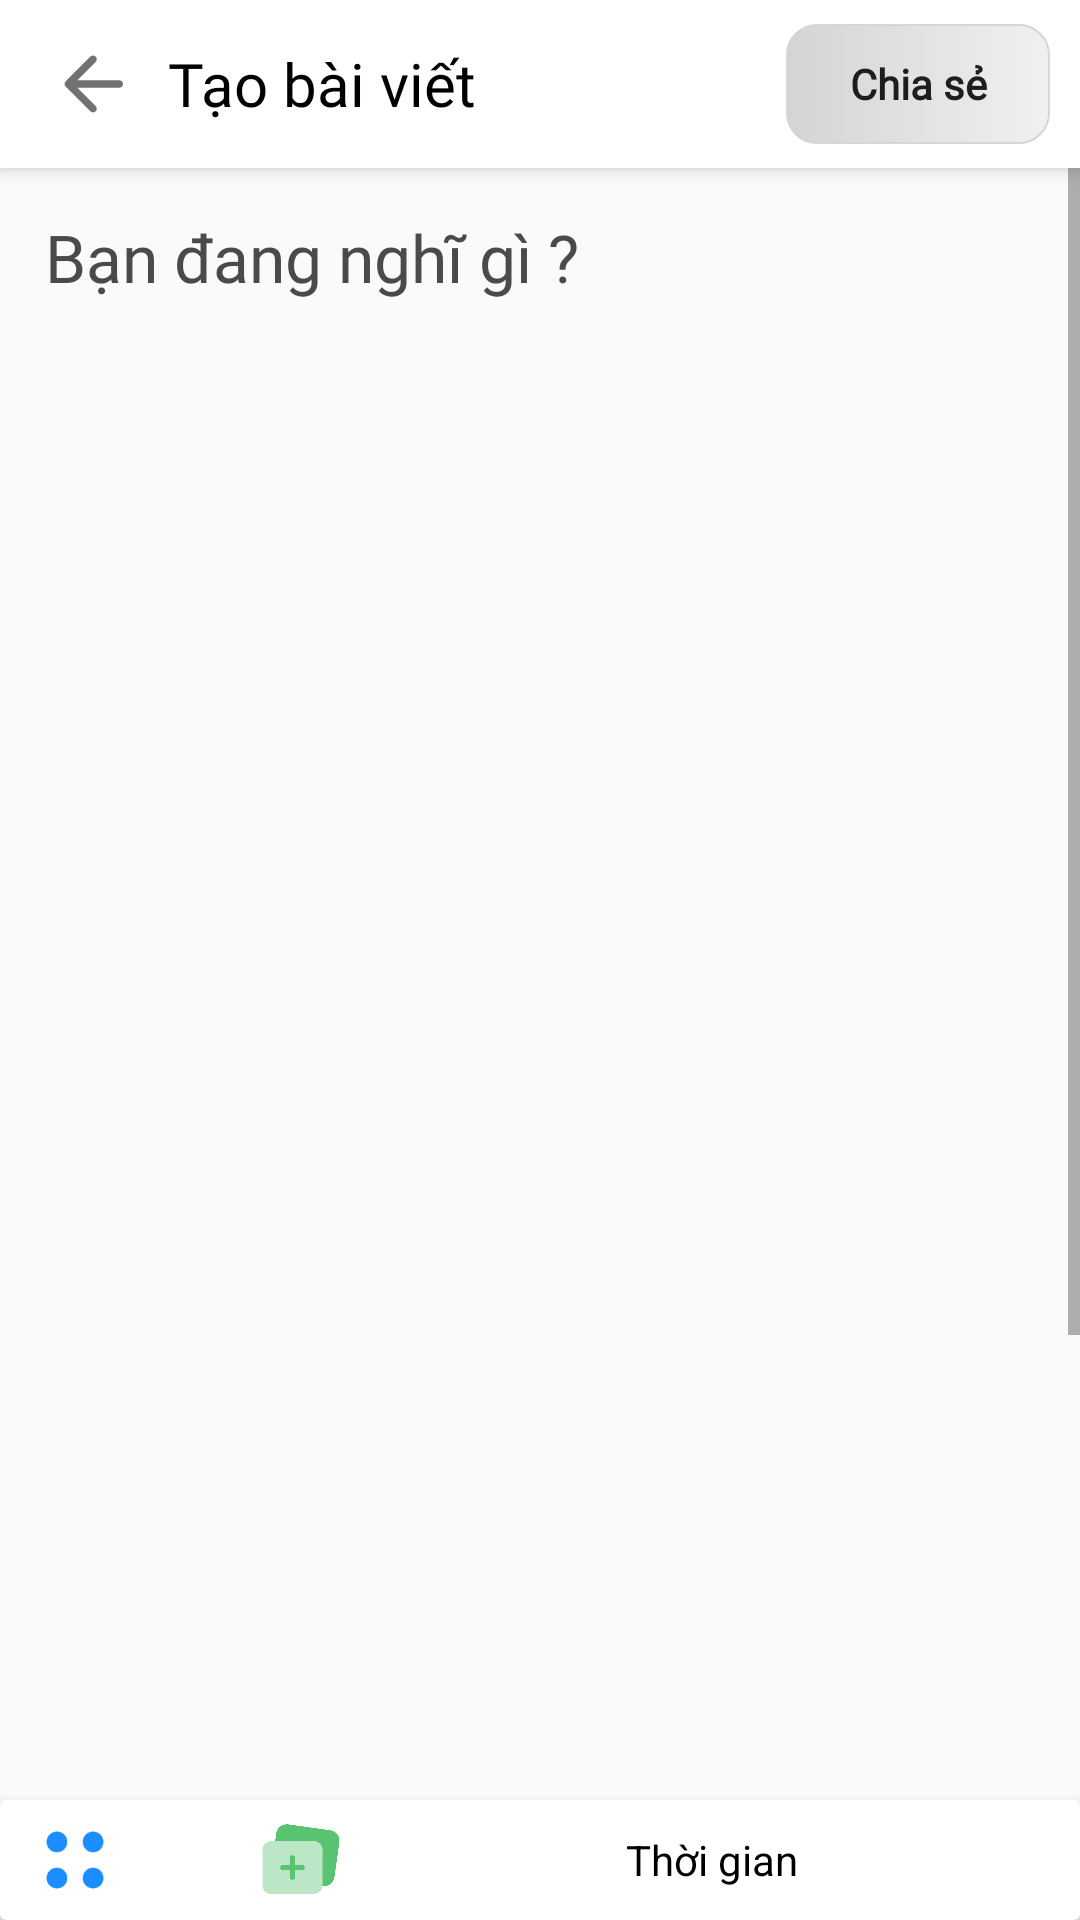

Android layout source for this screen:
<!-- AndroidManifest.xml: application theme Theme.Mob201_Assignment -->
<!-- res/layout/fragment_social_network.xml -->
<?xml version="1.0" encoding="utf-8"?>
<androidx.coordinatorlayout.widget.CoordinatorLayout xmlns:android="http://schemas.android.com/apk/res/android"
    xmlns:app="http://schemas.android.com/apk/res-auto"
    xmlns:tools="http://schemas.android.com/tools"
    android:layout_width="match_parent"
    android:layout_height="match_parent"
    android:id="@+id/layout_container_social"
    >

    <androidx.appcompat.widget.Toolbar
        android:id="@+id/tool_bar"
        android:layout_width="match_parent"
        android:layout_height="?attr/actionBarSize"
        android:background="@color/white"
        android:elevation="4dp"
        android:layout_gravity="top"
        >

        <ImageView
            android:id="@+id/ic_back"
            android:layout_width="30dp"
            android:layout_height="30dp"
            android:layout_gravity="center|start"
            android:layout_marginRight="10dp"
            android:scaleType="centerCrop"
            android:src="@drawable/ic_arrow_back" />

        <TextView
            android:id="@+id/toolbar_title"
            style="@style/TextAppearance.AppCompat.Widget.ActionBar.Title"
            android:layout_width="wrap_content"
            android:layout_height="wrap_content"
            android:layout_gravity="center|left"
            android:fontFamily="@font/alata"
            android:text="Tạo bài viết"
            android:textColor="@color/black" />

            <Button
                android:id="@+id/btnShare"
                android:layout_width="wrap_content"
                android:layout_height="40dp"
                android:text="Chia sẻ"
                android:fontFamily="@font/alata"
                android:textAllCaps="false"
                android:textStyle="bold"
                android:elevation="5dp"
                android:background="@drawable/custom_button_social"
                android:layout_gravity="center|end"
                android:layout_marginEnd="10dp"
                />
    </androidx.appcompat.widget.Toolbar>


   <ScrollView
       android:layout_width="match_parent"
       android:layout_height="match_parent"
       android:fitsSystemWindows="true"
       android:fillViewport="true"
      >
       <LinearLayout
           android:layout_width="match_parent"
           android:layout_height="match_parent"
           android:paddingTop="?attr/actionBarSize"
           android:orientation="vertical"
           android:gravity="top"
         >
           <EditText
               android:id="@+id/edContentShare"
               android:layout_width="match_parent"
               android:layout_height="wrap_content"
               android:paddingHorizontal="15dp"
               android:layout_marginTop="15dp"
               android:background="@android:color/transparent"
               android:fontFamily="@font/spinnaker"
               android:hint="Bạn đang nghĩ gì ? "
               android:textColor="@color/black"
               android:textColorHint="@color/gray"
               android:textSize="22dp"
               android:lineHeight="22sp"
              />
            <androidx.constraintlayout.widget.ConstraintLayout
                android:id="@+id/layout_show_img"
                android:layout_width="match_parent"
                android:layout_height="800dp"
                android:layout_marginTop="20dp"
                android:visibility="invisible">
                <EditText
                    android:id="@+id/edContentImg"
                    android:layout_width="match_parent"
                    android:layout_height="wrap_content"
                    android:paddingHorizontal="15dp"
                    android:layout_marginTop="15dp"
                    android:background="@android:color/transparent"
                    android:fontFamily="@font/alata"
                    android:hint="Hãy nói gì đó về bức ảnh này... "
                    android:textColor="@color/black"
                    android:textColorHint="@color/gray"
                    android:textSize="18dp"
                    android:lineHeight="22sp"
                    app:layout_constraintEnd_toEndOf="parent"
                    app:layout_constraintHorizontal_bias="0.5"
                    app:layout_constraintStart_toStartOf="parent"
                    app:layout_constraintTop_toTopOf="parent"
                    app:layout_constraintVertical_bias="0.0"
                    />

                <ImageView
                    android:id="@+id/imgShare"
                    android:layout_width="wrap_content"
                    android:layout_height="450dp"
                    android:scaleType="centerCrop"
                    android:layout_marginTop="10dp"

                    app:layout_constraintEnd_toEndOf="parent"
                    app:layout_constraintHorizontal_bias="0.5"
                    app:layout_constraintStart_toStartOf="parent"
                    app:layout_constraintTop_toBottomOf="@+id/edContentImg"
                    app:layout_constraintVertical_bias="0.0" />

                <ImageView
                    android:layout_width="30dp"
                    android:layout_height="30dp"
                    android:scaleType="centerCrop"
                    android:src="@drawable/ic_close"
                    android:layout_marginTop="15dp"
                    app:layout_constraintBottom_toBottomOf="@id/imgShare"
                    app:layout_constraintEnd_toEndOf="@+id/imgShare"
                    app:layout_constraintHorizontal_bias="0.97"
                    app:layout_constraintVertical_bias="0."
                    app:layout_constraintStart_toStartOf="@id/imgShare"
                    app:layout_constraintTop_toTopOf="@+id/imgShare" />

                    <LinearLayout
                        android:id="@+id/layout1"
                        android:layout_width="wrap_content"
                        android:layout_height="wrap_content"
                        android:background="@drawable/custom_bg_fun_img"
                        android:gravity="center"
                        android:paddingHorizontal="6dp"
                        android:paddingVertical="4dp"
                        android:layout_marginTop="10dp"
                        android:orientation="horizontal"
                        app:layout_constraintBottom_toBottomOf="@id/imgShare"
                        app:layout_constraintEnd_toEndOf="@id/imgShare"
                        app:layout_constraintHorizontal_bias="0.02"
                        app:layout_constraintStart_toStartOf="@id/imgShare"
                        app:layout_constraintTop_toTopOf="@id/imgShare"
                        app:layout_constraintVertical_bias="0">

                        <TextView
                            android:layout_width="wrap_content"
                            android:layout_height="28dp"
                            android:fontFamily="@font/dongle"
                            android:text="Aa"
                            android:gravity="top"
                            android:textColor="@color/white"
                            android:textSize="30dp"
                            android:textStyle="normal" />

                        <TextView
                            android:layout_width="wrap_content"
                            android:layout_height="wrap_content"
                            android:fontFamily="@font/alata"
                            android:paddingHorizontal="5dp"
                            android:text="Chỉnh sửa"
                            android:textStyle="bold"

                            android:textColor="@color/white"
                            android:textSize="17dp" />
                    </LinearLayout>


                    <LinearLayout
                        android:layout_width="wrap_content"
                        android:layout_height="wrap_content"
                        android:background="@drawable/custom_bg_fun_img"
                        android:paddingHorizontal="6dp"
                        android:paddingVertical="4dp"
                        android:layout_marginTop="10dp"
                        android:orientation="horizontal"
                        app:layout_constraintBottom_toBottomOf="@id/imgShare"
                        app:layout_constraintEnd_toEndOf="@id/imgShare"
                        app:layout_constraintHorizontal_bias="0.1"
                        app:layout_constraintStart_toEndOf="@+id/layout1"
                        app:layout_constraintTop_toTopOf="@id/imgShare"
                        app:layout_constraintVertical_bias="0">

                        <ImageView
                            android:layout_width="25dp"
                            android:layout_height="25dp"
                            android:src="@drawable/ic_effect"
                            android:textColor="@color/white"

                           />

                        <TextView
                            android:layout_width="wrap_content"
                            android:layout_height="wrap_content"
                            android:fontFamily="@font/alata"
                            android:paddingHorizontal="5dp"
                            android:text="Hiệu ứng"
                            android:textColor="@color/white"
                            android:textSize="17dp" />
                    </LinearLayout>

            </androidx.constraintlayout.widget.ConstraintLayout>

       </LinearLayout>
   </ScrollView>



    <androidx.cardview.widget.CardView
        android:id="@+id/layout_bottom_social"
        android:layout_width="match_parent"
        android:layout_height="wrap_content"
        android:layout_gravity="bottom"
        app:cardElevation="5dp"
        app:cardBackgroundColor="@color/white">
        <LinearLayout
            android:layout_width="match_parent"
            android:layout_height="wrap_content"
            android:orientation="horizontal"
            android:paddingHorizontal="10dp"
            android:paddingVertical="5dp"
            android:gravity="center"
            android:elevation="5dp"

        >
            <ImageView
                android:id="@+id/icSetting"
                android:layout_width="30dp"
                android:layout_height="30dp"
                android:scaleType="centerCrop"
                android:layout_gravity="left"
                android:src="@drawable/ic_setting_social" />
            <ImageView
                android:id="@+id/icChooserColor"
                android:layout_width="25dp"
                android:layout_height="25dp"
                android:scaleType="centerCrop"
                android:layout_gravity="left|center"
                android:layout_marginStart="10dp"
                android:src="@drawable/ic_color_palette" />
            <ImageView
                android:id="@+id/icAddImg"
                android:layout_width="30dp"
                android:layout_height="30dp"
                android:scaleType="centerCrop"
                android:layout_marginStart="10dp"
                android:layout_gravity="left"
                android:src="@drawable/ic_add_img" />

            <TextView
                android:id="@+id/tv_time_social"
                android:layout_width="0dp"
                android:layout_height="wrap_content"
                android:layout_gravity="center"
                android:layout_marginHorizontal="5dp"
                android:layout_weight="1"
                android:gravity="center"
                android:paddingStart="10dp"
                android:textSize="14dp"
                android:text="Thời gian"
                android:textColor="@color/black"
                android:textStyle="normal" />
        </LinearLayout>
    </androidx.cardview.widget.CardView>




</androidx.coordinatorlayout.widget.CoordinatorLayout>
<!-- resources referenced by this layout -->
<resources>
  <color name="black">#FF000000</color>
  <color name="gray">#4A4A4A</color>
  <color name="white">#FFFFFFFF</color>
  <!-- drawable custom_bg_fun_img (drawable) -->
  <?xml version="1.0" encoding="utf-8"?>
  <shape xmlns:android="http://schemas.android.com/apk/res/android">
      <corners android:radius="5dp"/>
      <solid android:color="#8DC8C7C7"/>
  
  </shape>
  <!-- drawable custom_button_social (drawable) -->
  <?xml version="1.0" encoding="utf-8"?>
  <selector xmlns:android="http://schemas.android.com/apk/res/android">
      <item>
          <shape android:shape="rectangle" >
              <gradient
                  android:startColor="#D5D4D2"
                  android:endColor="#D0EDEDED"
                 />
              <corners android:radius="10dp"/>
              <stroke android:width="0.7dp" android:color="#D6D6D6"/>
          </shape>
  
      </item>
  </selector>
  <!-- drawable ic_add_img: png bitmap (drawable-v24, 21013 bytes) -->
  <!-- drawable ic_arrow_back (drawable) -->
  <vector xmlns:android="http://schemas.android.com/apk/res/android"
      android:width="24dp"
      android:height="24dp"
      android:viewportWidth="24"
      android:viewportHeight="24"
      android:autoMirrored="true">
    <path
        android:fillColor="@color/gray_2"
        android:pathData="M19,11H7.83l4.88,-4.88c0.39,-0.39 0.39,-1.03 0,-1.42 -0.39,-0.39 -1.02,-0.39 -1.41,0l-6.59,6.59c-0.39,0.39 -0.39,1.02 0,1.41l6.59,6.59c0.39,0.39 1.02,0.39 1.41,0 0.39,-0.39 0.39,-1.02 0,-1.41L7.83,13H19c0.55,0 1,-0.45 1,-1s-0.45,-1 -1,-1z"/>
  </vector>
  <!-- drawable ic_close (drawable) -->
  <vector xmlns:android="http://schemas.android.com/apk/res/android"
      android:width="24dp"
      android:height="24dp"
      android:viewportWidth="24"
      android:viewportHeight="24"
      >
    <path
        android:fillColor="#E6E6E6"
        android:pathData="M18.3,5.71c-0.39,-0.39 -1.02,-0.39 -1.41,0L12,10.59 7.11,5.7c-0.39,-0.39 -1.02,-0.39 -1.41,0 -0.39,0.39 -0.39,1.02 0,1.41L10.59,12 5.7,16.89c-0.39,0.39 -0.39,1.02 0,1.41 0.39,0.39 1.02,0.39 1.41,0L12,13.41l4.89,4.89c0.39,0.39 1.02,0.39 1.41,0 0.39,-0.39 0.39,-1.02 0,-1.41L13.41,12l4.89,-4.89c0.38,-0.38 0.38,-1.02 0,-1.4z"/>
  </vector>
  <!-- drawable ic_effect (drawable) -->
  <vector xmlns:android="http://schemas.android.com/apk/res/android"
      android:width="24dp"
      android:height="24dp"
      android:viewportWidth="24"
      android:viewportHeight="24"
      >
    <path
        android:fillColor="@android:color/white"
        android:pathData="M7.5,5.6L10,7 8.6,4.5 10,2 7.5,3.4 5,2l1.4,2.5L5,7zM19.5,15.4L17,14l1.4,2.5L17,19l2.5,-1.4L22,19l-1.4,-2.5L22,14zM22,2l-2.5,1.4L17,2l1.4,2.5L17,7l2.5,-1.4L22,7l-1.4,-2.5zM14.37,7.29c-0.39,-0.39 -1.02,-0.39 -1.41,0L1.29,18.96c-0.39,0.39 -0.39,1.02 0,1.41l2.34,2.34c0.39,0.39 1.02,0.39 1.41,0L16.7,11.05c0.39,-0.39 0.39,-1.02 0,-1.41l-2.33,-2.35zM13.34,12.78l-2.12,-2.12 2.44,-2.44 2.12,2.12 -2.44,2.44z"/>
  </vector>
  <!-- drawable ic_setting_social: png bitmap (drawable-v24, 4824 bytes) -->
  <style name="Theme.Mob201_Assignment" parent="Theme.Design.Light.NoActionBar">
          
          <item name="colorPrimary">@color/purple_500</item>
          <item name="colorPrimaryVariant">@color/purple_700</item>
          <item name="colorOnPrimary">@color/white</item>
          
          <item name="colorSecondary">@color/teal_200</item>
          <item name="colorSecondaryVariant">@color/teal_700</item>
          <item name="colorOnSecondary">@color/black</item>
          
          <item name="android:statusBarColor" tools:targetApi="l">@color/gray_4</item>
          
      </style>
  <color name="gray_2">#717171</color>
  <color name="purple_500">#FF6200EE</color>
  <color name="purple_700">#FF3700B3</color>
  <color name="teal_200">#FF03DAC5</color>
  <color name="teal_700">#FF018786</color>
  <color name="gray_4">#4C4A4A</color>
</resources>
